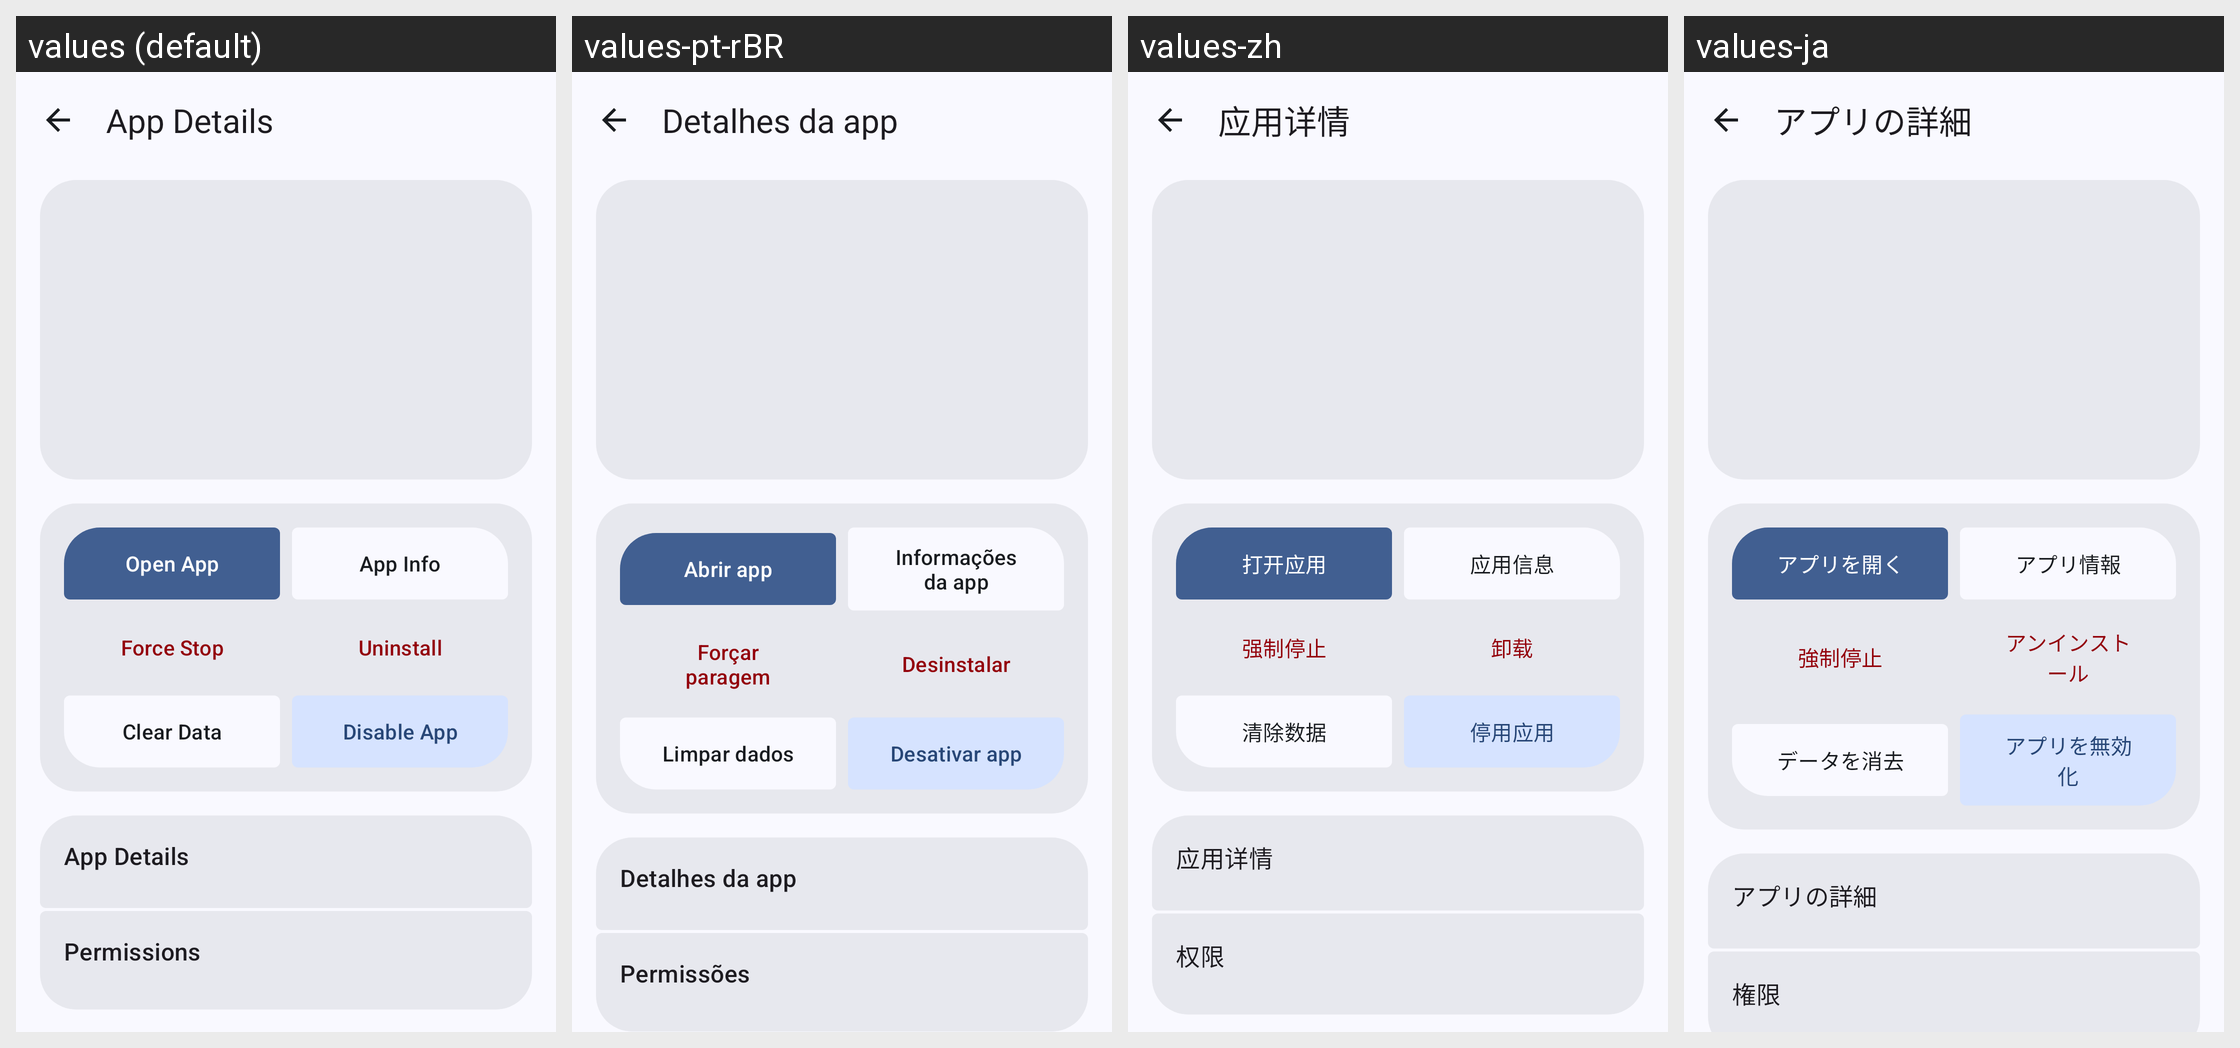

Here is an Android app screen in its default locale and in the app's own translations. Write out the translated-string differences for the strings that appear on this screen.
Android screen res/layout/activity_app_detail.xml rendered under 4 locales, left to right: values (default), values-pt-rBR, values-zh, values-ja. Device: Nexus 5 (rendered at 1080×1920; each locale shown at half size, 540×960, under a caption strip naming it); theme Theme.BugeAppManager.
Other locales in the repository, not shown: values-ar, values-de, values-es, values-fr, values-ko, values-pt, values-ru, values-tr, values-uk, values-zh-rTW.
Strings drawn on this screen, with the default value and each locale's value (text and hints the layout hard-codes, and strings that could not be matched under every locale, appear in the picture but are not listed):

open_app
  values: Open App
  values-pt-rBR: Abrir app
  values-zh: 打开应用
  values-ja: アプリを開く

uninstall
  values: Uninstall
  values-pt-rBR: Desinstalar
  values-zh: 卸载
  values-ja: アンインストール

clear_data
  values: Clear Data
  values-pt-rBR: Limpar dados
  values-zh: 清除数据
  values-ja: データを消去

disable_app
  values: Disable App
  values-pt-rBR: Desativar app
  values-zh: 停用应用
  values-ja: アプリを無効化

permissions_title
  values: Permissions
  values-pt-rBR: Permissões
  values-zh: 权限
  values-ja: 権限
